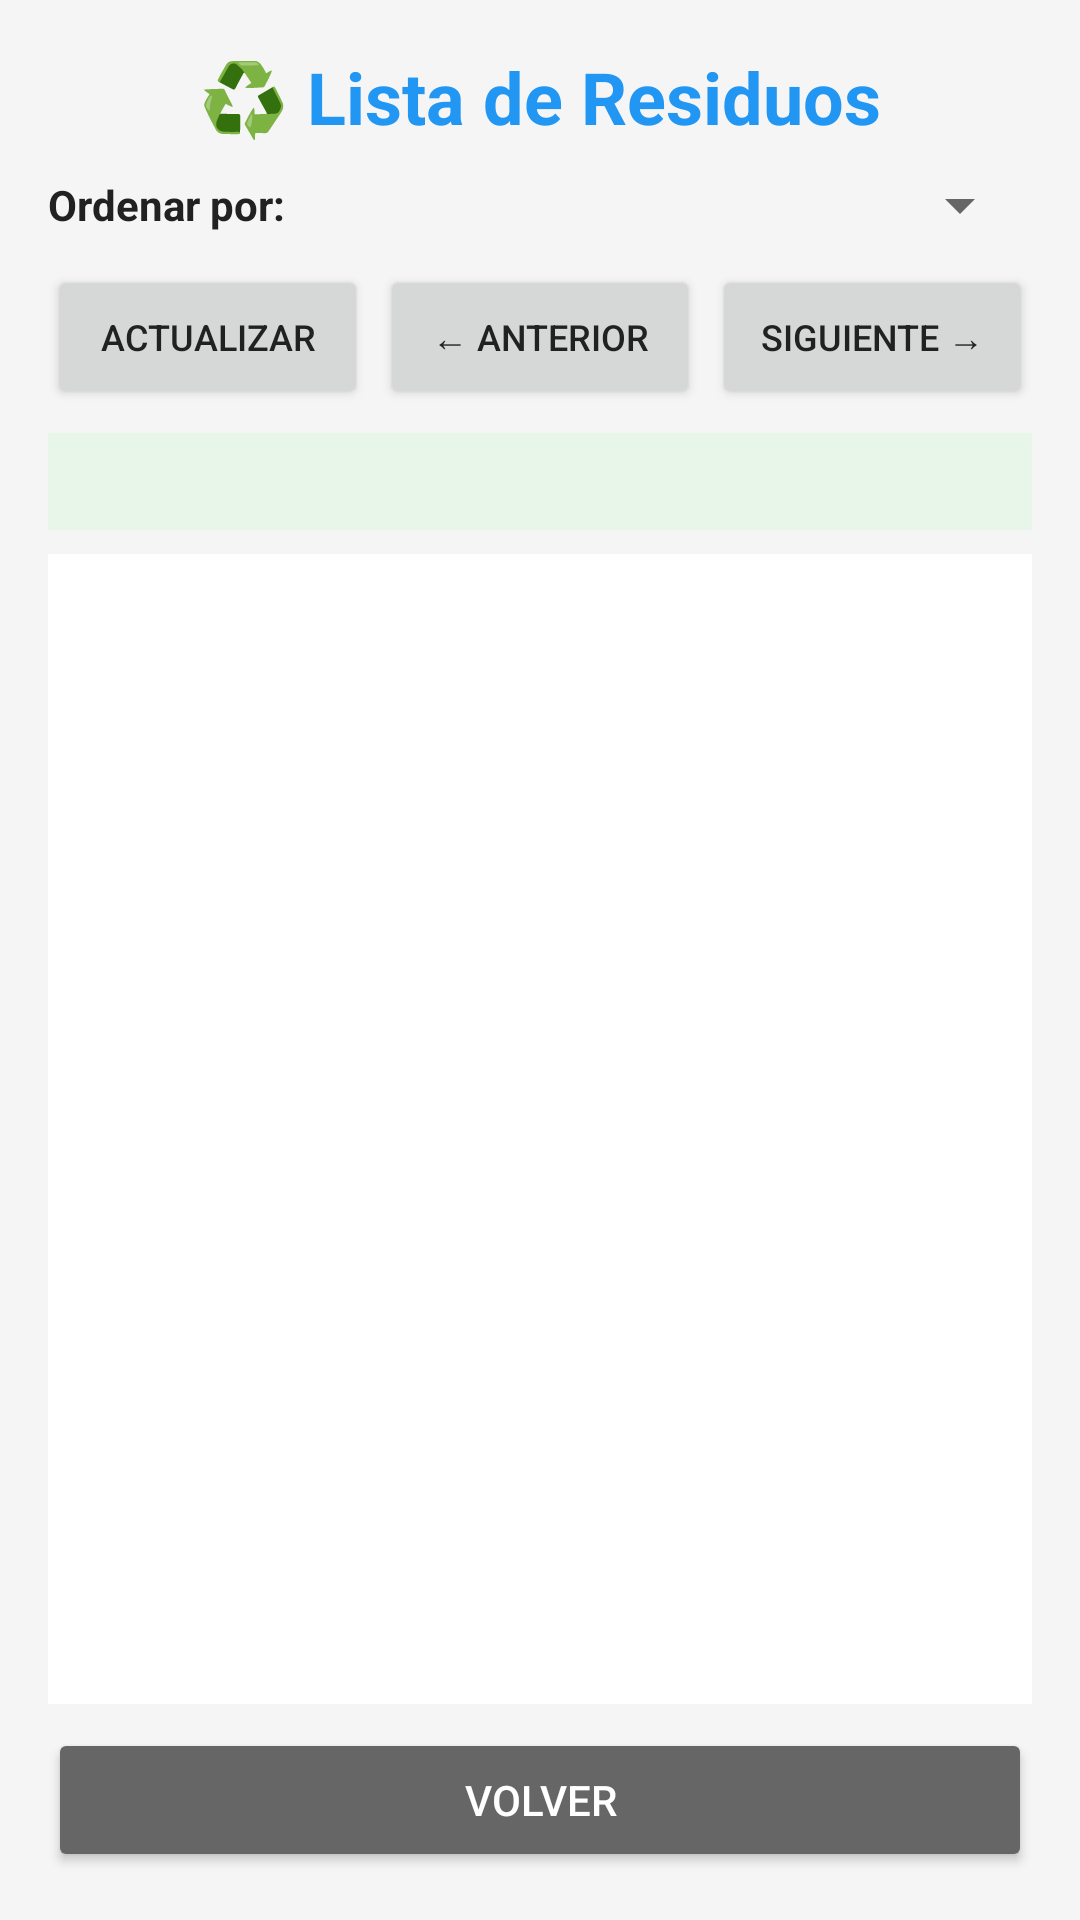

Layout XML and referenced resources for this Android screen:
<!-- AndroidManifest.xml: application theme Theme.EcotrackApp -->
<!-- res/layout/activity_residuos.xml -->
<?xml version="1.0" encoding="utf-8"?>
<LinearLayout xmlns:android="http://schemas.android.com/apk/res/android"
    android:layout_width="match_parent"
    android:layout_height="match_parent"
    android:orientation="vertical"
    android:padding="16dp"
    android:background="?android:attr/windowBackground">

    <TextView
        android:layout_width="match_parent"
        android:layout_height="wrap_content"
        android:text="♻️ Lista de Residuos"
        android:textSize="24sp"
        android:textStyle="bold"
        android:textColor="@color/secondary_blue"
        android:gravity="center"
        android:paddingBottom="8dp"/>

    <LinearLayout
        android:layout_width="match_parent"
        android:layout_height="wrap_content"
        android:orientation="horizontal"
        android:paddingBottom="8dp">

        <TextView
            android:layout_width="wrap_content"
            android:layout_height="wrap_content"
            android:text="Ordenar por:"
            android:textStyle="bold"
            android:textColor="?android:attr/textColorPrimary"
            android:layout_gravity="center_vertical"
            android:paddingEnd="8dp"/>

        <Spinner
            android:id="@+id/spOrdenamiento"
            android:layout_width="0dp"
            android:layout_height="wrap_content"
            android:layout_weight="1"/>
    </LinearLayout>

    <LinearLayout
        android:layout_width="match_parent"
        android:layout_height="wrap_content"
        android:orientation="horizontal"
        android:paddingBottom="8dp">

        <Button
            android:id="@+id/btnActualizar"
            android:layout_width="0dp"
            android:layout_height="wrap_content"
            android:layout_weight="1"
            android:text="Actualizar"
            android:textSize="12sp"
            android:layout_marginEnd="4dp"/>

        <Button
            android:id="@+id/btnIterarAtras"
            android:layout_width="0dp"
            android:layout_height="wrap_content"
            android:layout_weight="1"
            android:text="← Anterior"
            android:textSize="12sp"
            android:layout_marginEnd="4dp"/>

        <Button
            android:id="@+id/btnIterarAdelante"
            android:layout_width="0dp"
            android:layout_height="wrap_content"
            android:layout_weight="1"
            android:text="Siguiente →"
            android:textSize="12sp"/>
    </LinearLayout>

    <TextView
        android:id="@+id/tvInfo"
        android:layout_width="match_parent"
        android:layout_height="wrap_content"
        android:background="@color/info_background_light"
        android:padding="8dp"
        android:textSize="12sp"
        android:textColor="@color/info_text_light"/>

    <ListView
        android:id="@+id/lvResiduos"
        android:layout_width="match_parent"
        android:layout_height="0dp"
        android:layout_weight="1"
        android:layout_marginTop="8dp"
        android:background="?attr/colorSurface"
        android:divider="@color/divider_light"
        android:dividerHeight="1dp"/>

    <Button
        android:id="@+id/btnVolver"
        android:layout_width="match_parent"
        android:layout_height="wrap_content"
        android:text="Volver"
        android:backgroundTint="?android:attr/textColorSecondary"
        android:textColor="?attr/colorSurface"
        android:layout_marginTop="8dp"/>

</LinearLayout>
<!-- resources referenced by this layout -->
<resources>
  <color name="divider_light">#E0E0E0</color>
  <color name="info_background_light">#E8F5E9</color>
  <color name="info_text_light">#2E7D32</color>
  <color name="secondary_blue">#2196F3</color>
  <style name="Theme.EcotrackApp" parent="Theme.MaterialComponents.DayNight.DarkActionBar">
          
          <item name="colorPrimary">@color/primary_green</item>
          <item name="colorPrimaryVariant">@color/primary_green_dark</item>
          <item name="colorOnPrimary">@color/white</item>
  
          
          <item name="colorSecondary">@color/secondary_blue</item>
          <item name="colorSecondaryVariant">@color/secondary_blue</item>
          <item name="colorOnSecondary">@color/white</item>
  
          
          <item name="android:windowBackground">@color/background_light</item>
          <item name="colorSurface">@color/surface_light</item>
          <item name="colorOnSurface">@color/text_primary_light</item>
  
          
          <item name="android:statusBarColor">?attr/colorPrimaryVariant</item>
  
          
          <item name="android:textColorPrimary">@color/text_primary_light</item>
          <item name="android:textColorSecondary">@color/text_secondary_light</item>
          <item name="android:textColorHint">@color/text_hint_light</item>
  
          
          <item name="cardViewStyle">@style/CardViewStyle</item>
      </style>
  <color name="primary_green">#4CAF50</color>
  <color name="primary_green_dark">#388E3C</color>
  <color name="white">#FFFFFFFF</color>
  <color name="background_light">#F5F5F5</color>
  <color name="surface_light">#FFFFFF</color>
  <color name="text_primary_light">#212121</color>
  <color name="text_secondary_light">#666666</color>
  <color name="text_hint_light">#999999</color>
  <style name="CardViewStyle" parent="Widget.MaterialComponents.CardView">
          <item name="cardBackgroundColor">@color/card_background_light</item>
          <item name="cardElevation">4dp</item>
          <item name="cardCornerRadius">8dp</item>
      </style>
  <color name="card_background_light">#FFFFFF</color>
</resources>
